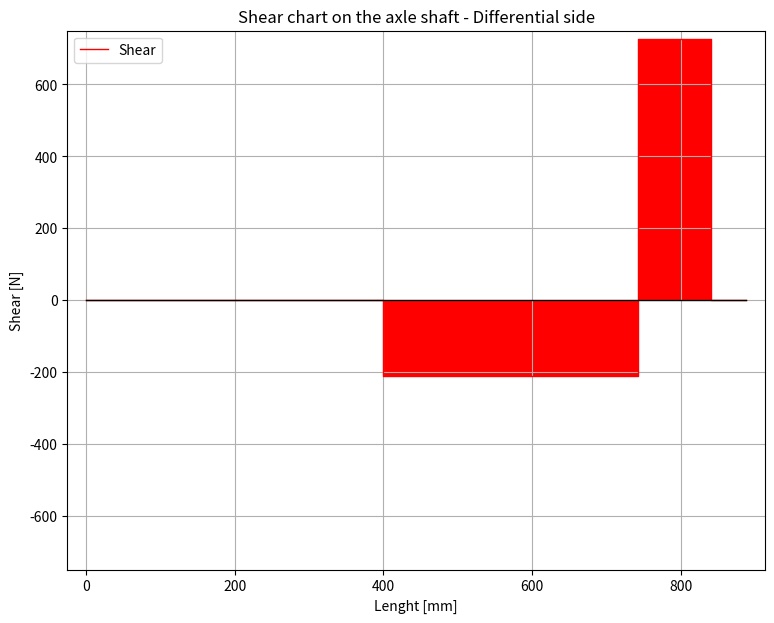
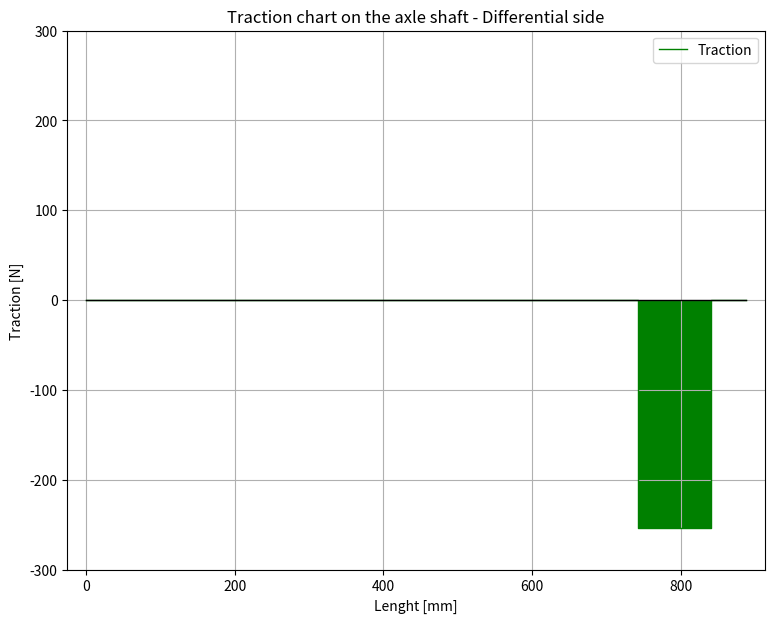
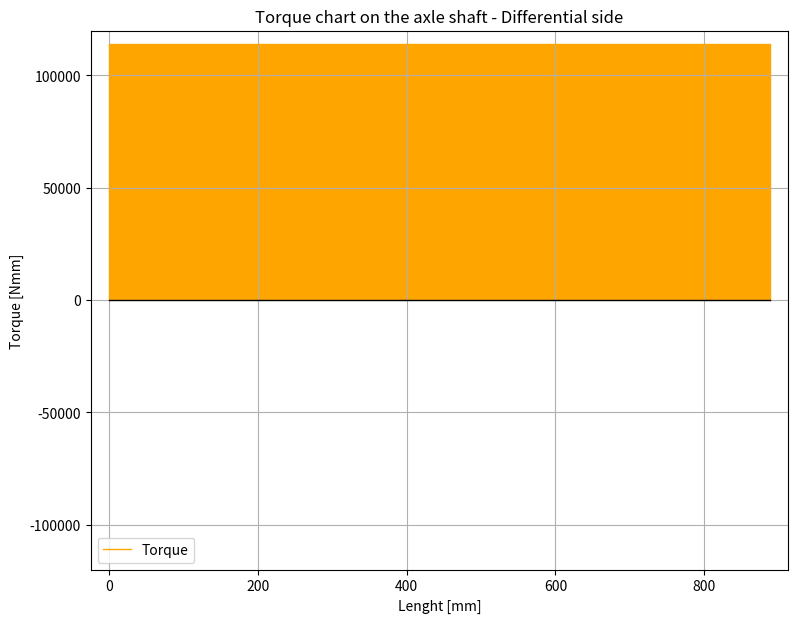
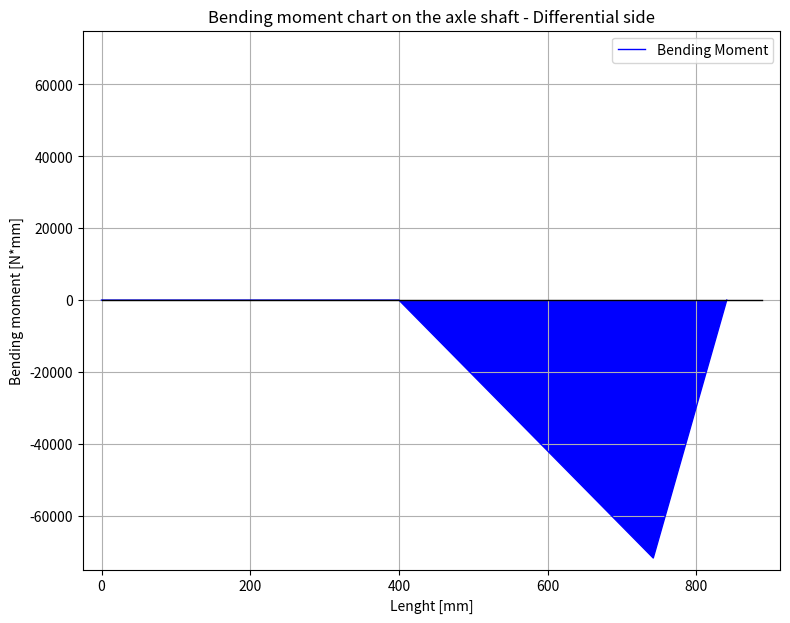

Python code for these plots, in order:
import sys,os
sys.path.append(os.path.realpath('..'))

l_AB = 342  # Distance between Bearing A and B (mm)
l_BG = 98.81  # Distance between bevel gear and Bearing B (mm)

l_AG = l_AB + l_BG  # Distance between Bearing A and Bearing B (mm)

L_G_y = 726.46  # Radial load from the bevel gear (N)
L_G_x = 253.347742012425  # Axial load from the bevel gear (N)

Torque = 114000  # Nmm

Reaction_in_A = -1*(L_G_y*l_BG) / l_AB
Reaction_in_B_r = L_G_y - Reaction_in_A
Reaction_in_B_a = L_G_x
print("The reaction in A is equal to " + str(round(Reaction_in_A,2)) + " [N]")
print("The reaction in B in axial direction is equal to " + str(round(Reaction_in_B_a,2)) + " [N]")
print("The reaction in B in radial direction is equal to " + str(round(Reaction_in_B_r,2)) + " [N]")

Reaction_in_B = ((Reaction_in_B_r**2)+(Reaction_in_B_a**2))**(1/2)

Bending_moment_bearing_B = Reaction_in_A * l_AB
print("The bending moment in the bearing B section is " + str(round(Bending_moment_bearing_B,2)) + " [Nm]")

from matplotlib import pylab as pl
import math

# Shear chart

pl.figure(figsize=(9, 7), dpi=100)
pl.subplot(1, 1, 1)
pl.xlim(-25, 913)
pl.ylim(-750, 750)
X_S = [0, 400, 400.00001, 400 + l_AB, l_AB + 400.00001, l_AB + l_BG + 400, l_AB + l_BG + 400.00001, 888]
Y_S = [0, 0, Reaction_in_A, Reaction_in_A, Reaction_in_A + Reaction_in_B_r, Reaction_in_A + Reaction_in_B_r,
       Reaction_in_A + Reaction_in_B_r - L_G_y, 0]
X_Beam = [0, 888]
Y_Beam = [0, 0]
pl.plot(X_S, Y_S, color="red", linewidth=1.0, linestyle="-", label="Shear")
pl.plot(X_Beam, Y_Beam, color="black", linewidth=1.0, linestyle="-")
pl.fill_between(X_S, 0, Y_S, facecolor='red')
pl.title("Shear chart on the axle shaft - Differential side")
pl.xlabel("Lenght [mm]")
pl.ylabel("Shear [N]")
pl.grid(True)
pl.legend()
pl.savefig(".\Output\Shear_axle_shaft_differential_side.png")
pl.show()

# Traction chart

pl.figure(figsize=(9, 7), dpi=100)
pl.subplot(1, 1, 1)
pl.xlim(-25, 913)
pl.ylim(-300, 300)
X_T = [0, 400 + l_AB, l_AB + 400.00001, l_AB + l_BG + 400, l_AB + l_BG + 400.00001, 888]
Y_T = [0, 0, -Reaction_in_B_a, -Reaction_in_B_a, 0, 0]
X_Beam = [0, 888]
Y_Beam = [0, 0]
pl.plot(X_T, Y_T, color="green", linewidth=1.0, linestyle="-", label="Traction")
pl.plot(X_Beam, Y_Beam, color="black", linewidth=1.0, linestyle="-")
pl.fill_between(X_T, 0, Y_T, facecolor='green')
pl.title("Traction chart on the axle shaft - Differential side")
pl.xlabel("Lenght [mm]")
pl.ylabel("Traction [N]")
pl.grid(True)
pl.legend()
pl.savefig(".\Output\Traction_axle_shaft_differential_side.png")
pl.show()

# Torque chart

pl.figure(figsize=(9, 7), dpi=100)
pl.subplot(1, 1, 1)
pl.xlim(-25, 913)
pl.ylim(-120000, 120000)
X_T = [0, 0.00001, 888, 888.00001]
Y_T = [0, Torque, Torque, 0]
X_Beam = [0, 888]
Y_Beam = [0, 0]
pl.plot(X_T, Y_T, color="orange", linewidth=1.0, linestyle="-", label="Torque")
pl.plot(X_Beam, Y_Beam, color="black", linewidth=1.0, linestyle="-")
pl.fill_between(X_T, 0, Y_T, facecolor='orange')
pl.title("Torque chart on the axle shaft - Differential side")
pl.xlabel("Lenght [mm]")
pl.ylabel("Torque [Nmm]")
pl.grid(True)
pl.legend()
pl.savefig(".\Output\Torque_axle_shaft_differential_side.png")
pl.show()

# Bending moment chart

pl.figure(figsize=(9, 7), dpi=100)
pl.subplot(1, 1, 1)
pl.xlim(-25, 913)
pl.ylim(-75000, 75000)
X_B = [0, 400, 400 + l_AB, 400 + l_AB + l_BG]
Y_B = [0, 0, Reaction_in_A * l_AB, (Reaction_in_A * (l_AB + l_BG)) + (Reaction_in_B_r * l_BG)]
X_Beam = [0, 888]
Y_Beam = [0, 0]
pl.plot(X_B, Y_B, color="blue", linewidth=1.0, linestyle="-", label="Bending Moment")
pl.plot(X_Beam, Y_Beam, color="black", linewidth=1.0, linestyle="-")
pl.fill_between(X_B, 0, Y_B, facecolor='blue')
pl.title("Bending moment chart on the axle shaft - Differential side")
pl.xlabel("Lenght [mm]")
pl.ylabel("Bending moment [N*mm]")
pl.grid(True)
pl.legend()
pl.savefig('.\Output\Bending_moment_axle_shaft_differential_side.png')
pl.show()

Ultimate = 900  # Ultimate strength in MPa
Safety = 2  # Safety factor
Admissible = Ultimate / (3 * Safety)
Ideal_Bending_moment_bearing_B = ((Y_B[2] ** 2) + (0.75 * (Torque ** 2))) ** (1 / 2)
minimum_diameter_bearing_B = ((32 * Ideal_Bending_moment_bearing_B) / (math.pi * Admissible)) ** (1 / 3)
print("The minimum diameter in the bearing B section is " + str(round(minimum_diameter_bearing_B,2)) + " [mm]")
print("The plots are saved in the folder called Output")